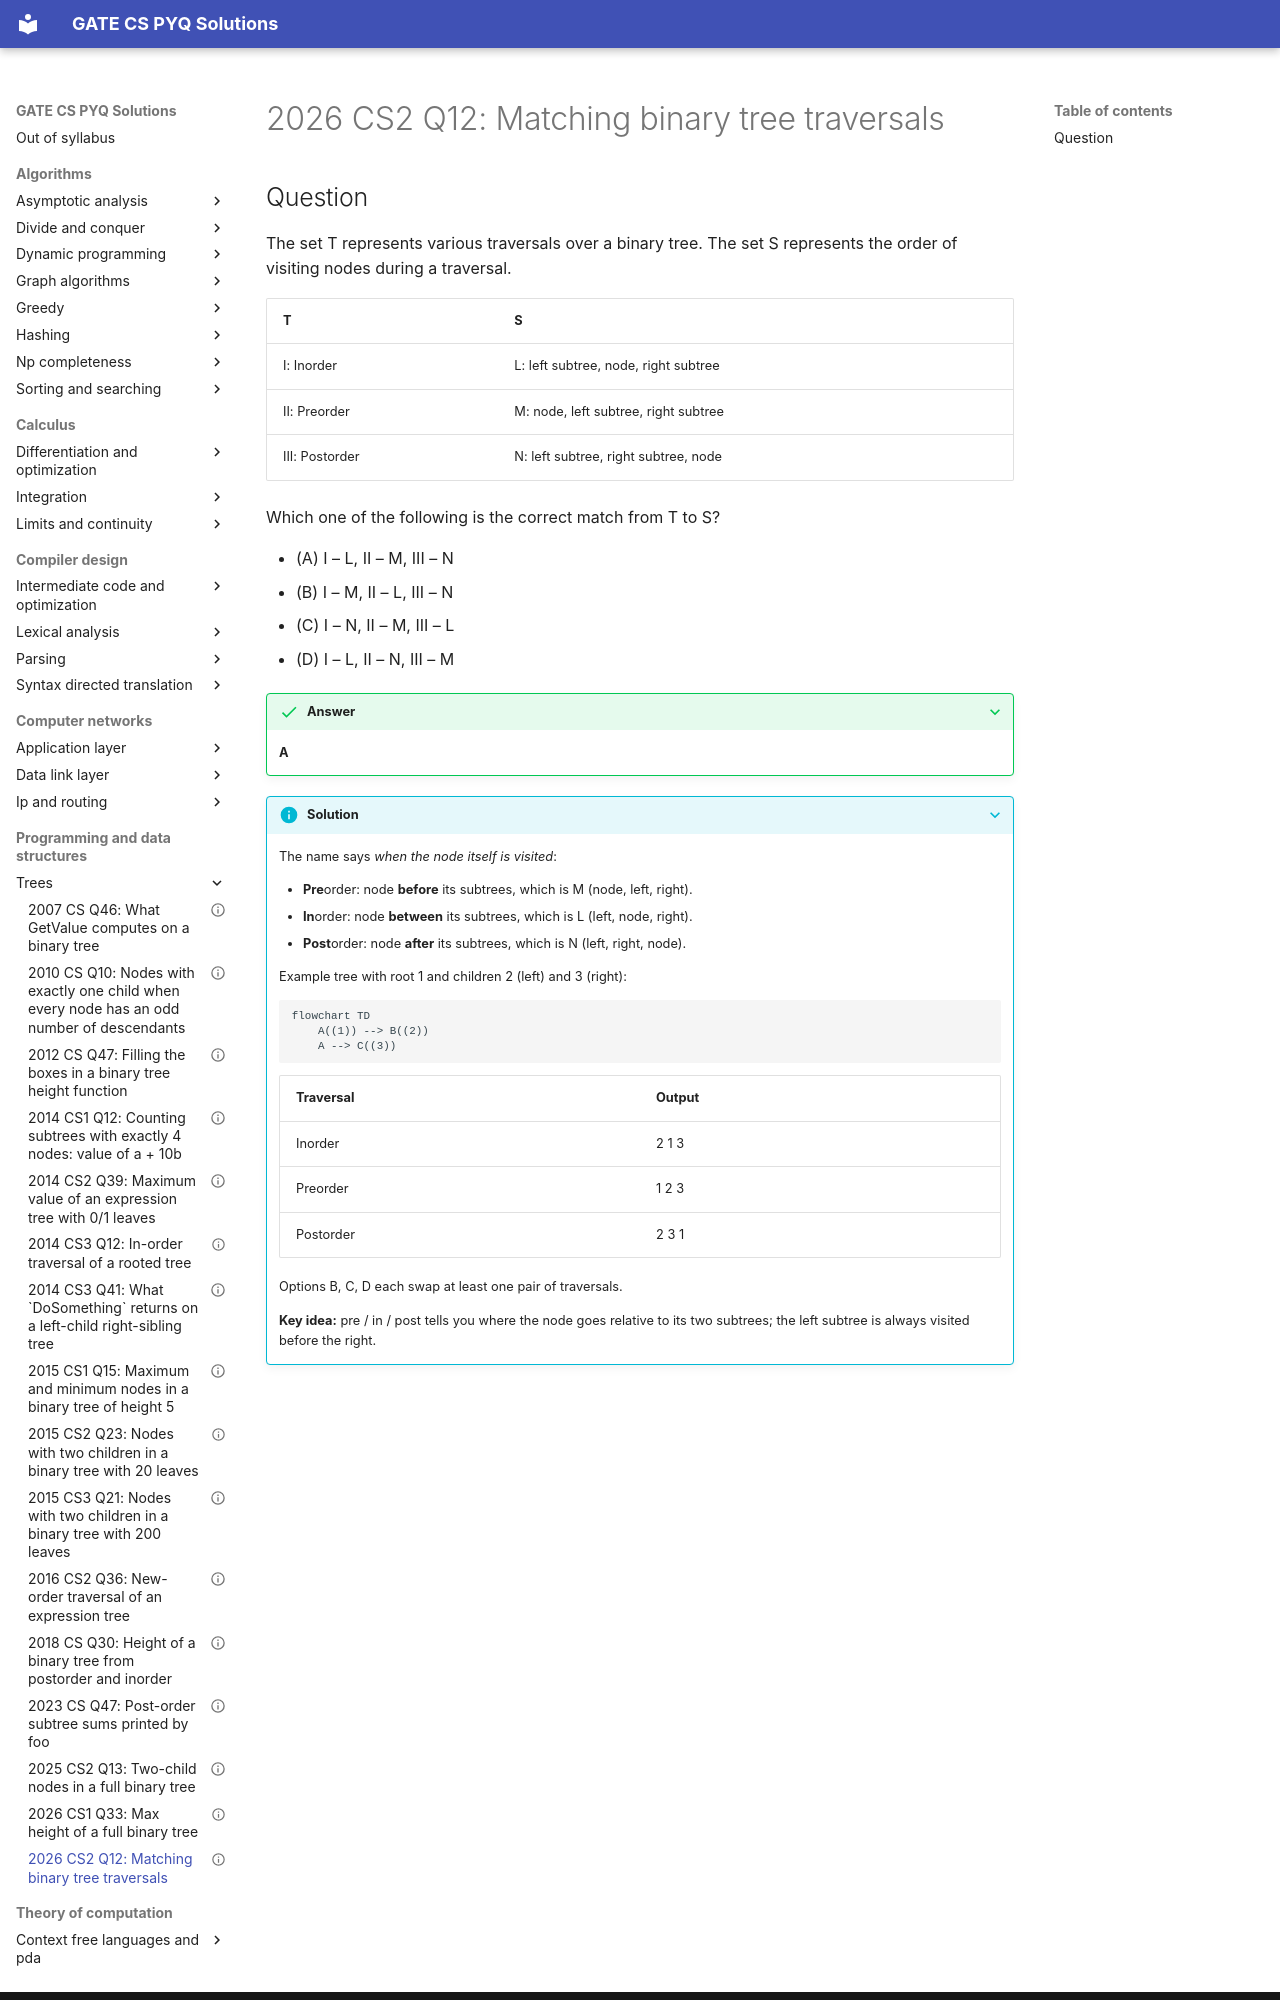

repository: saheenusman/GATE-PYQs · page: programming-and-data-structures/trees/2026-set2-q12/index.html · generator: mkdocs

---
title: "2026 CS2 Q12: Matching binary tree traversals"
year: 2026
set: 2
paper: CS2
q_no: 12
subject: programming-and-data-structures
topic: trees
also: []
marks: 1
type: MCQ
official_answer: "A"
status: verified
---

# 2026 CS2 Q12: Matching binary tree traversals
